Labelled photos from "MahJongTrainDataSet", an image-classification folder in likesm0887/MahJongTrainDataSet. The possible labels are: bamboo eight tile, bamboo five tile, characters eight tile, characters five tile, characters four tile, characters nine tile, characters one tile, characters seven tile, characters six tile, characters three tile, characters two tile, circle eight tile, circle five tile, circle four tile, circle nine tile, circle one tile, circle seven tile, circle six tile, circle three tile, circle two tile, east wind tile, green dragon tile, north wind tile, red dragon tile, west wind tile, white dragon tile.

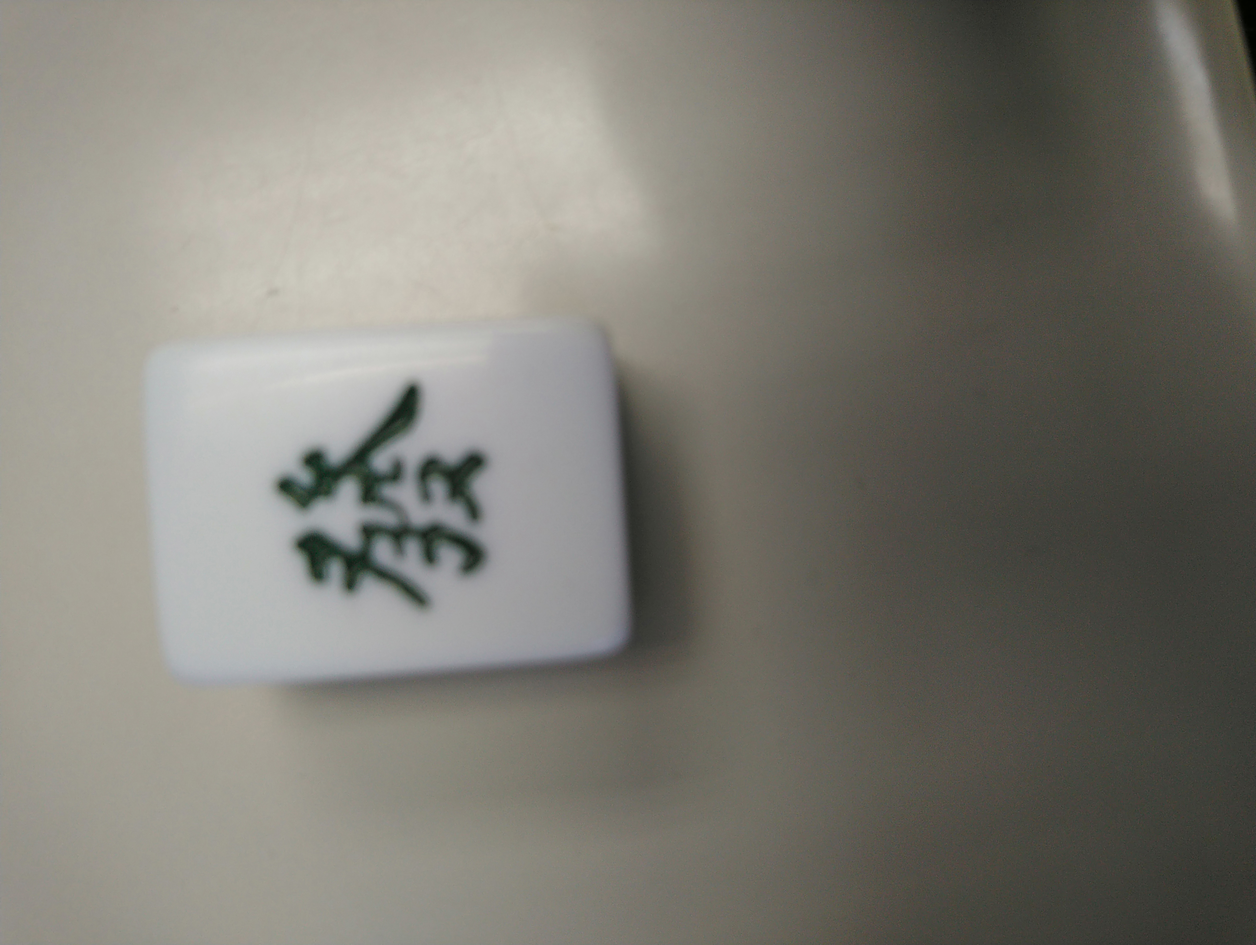
Label: green dragon tile

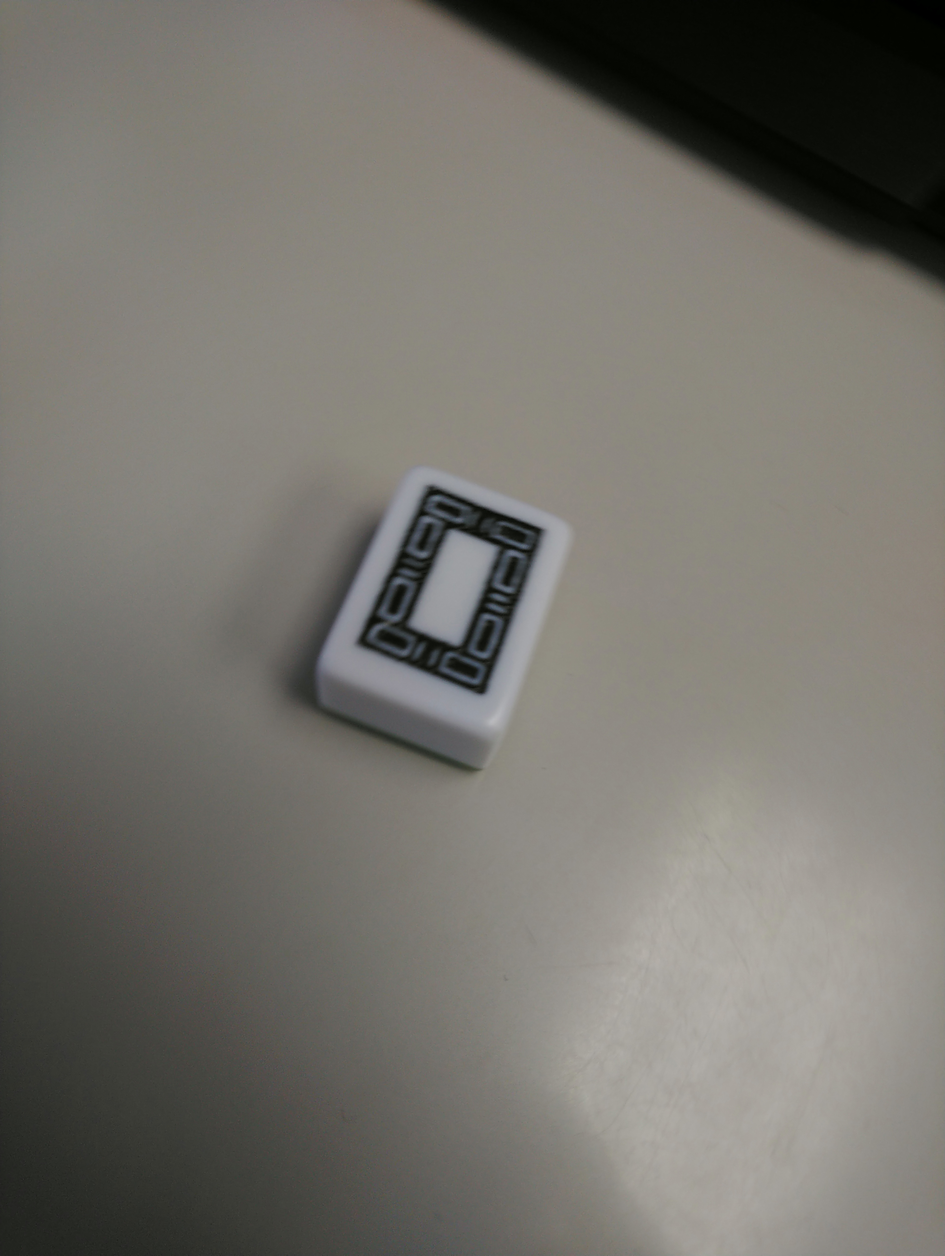
Label: white dragon tile

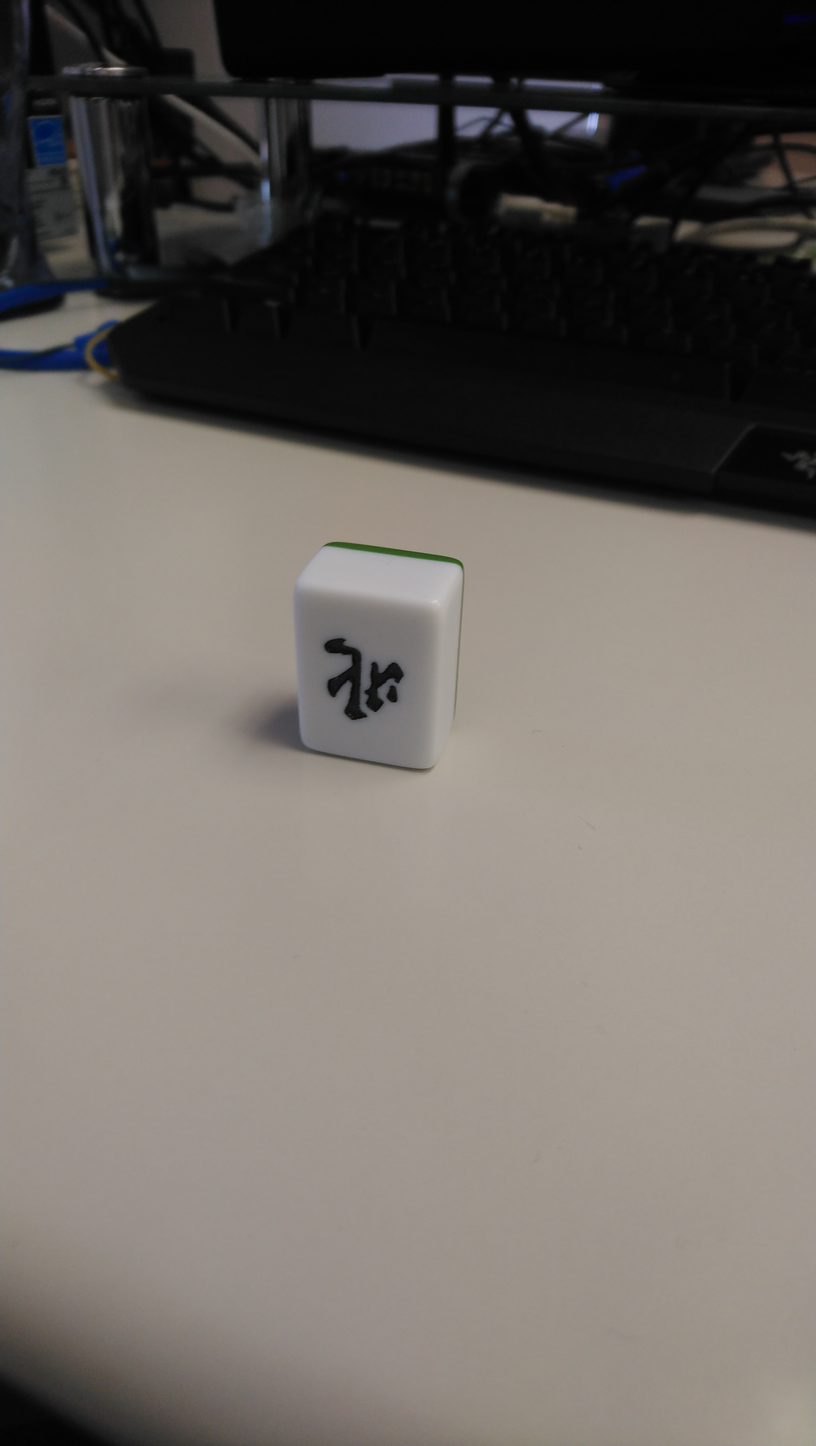
Label: north wind tile

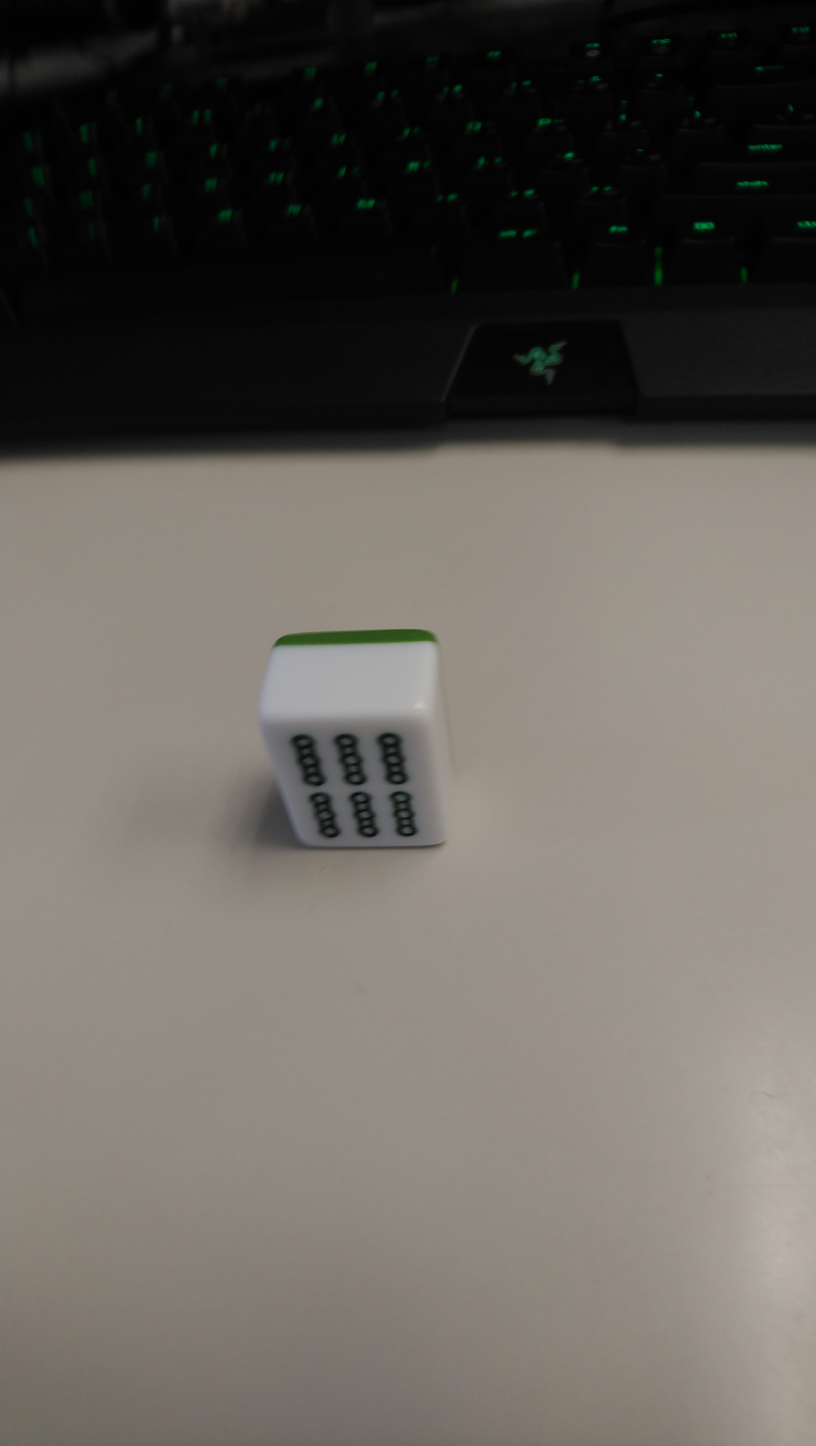
Label: bamboo eight tile

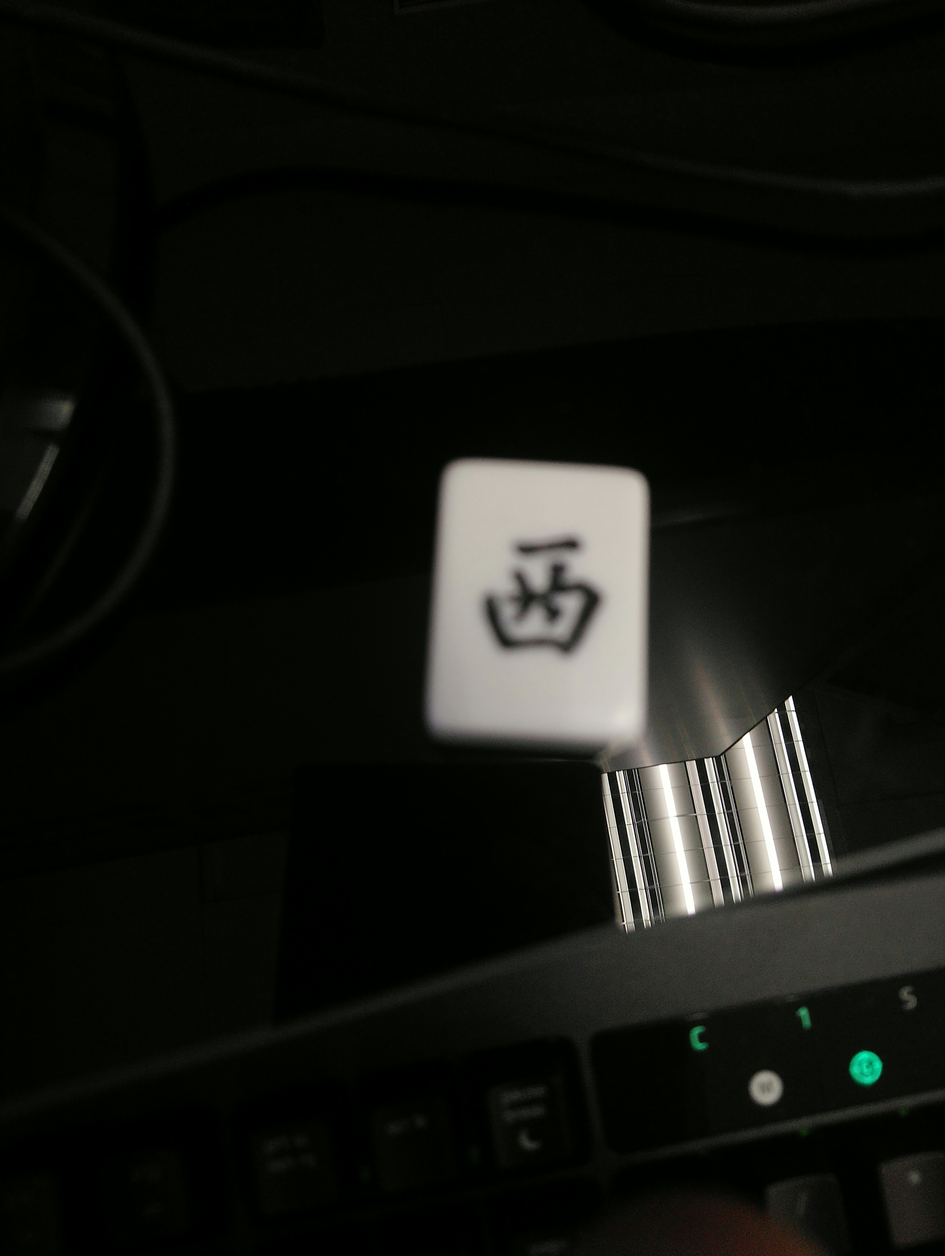
Label: west wind tile

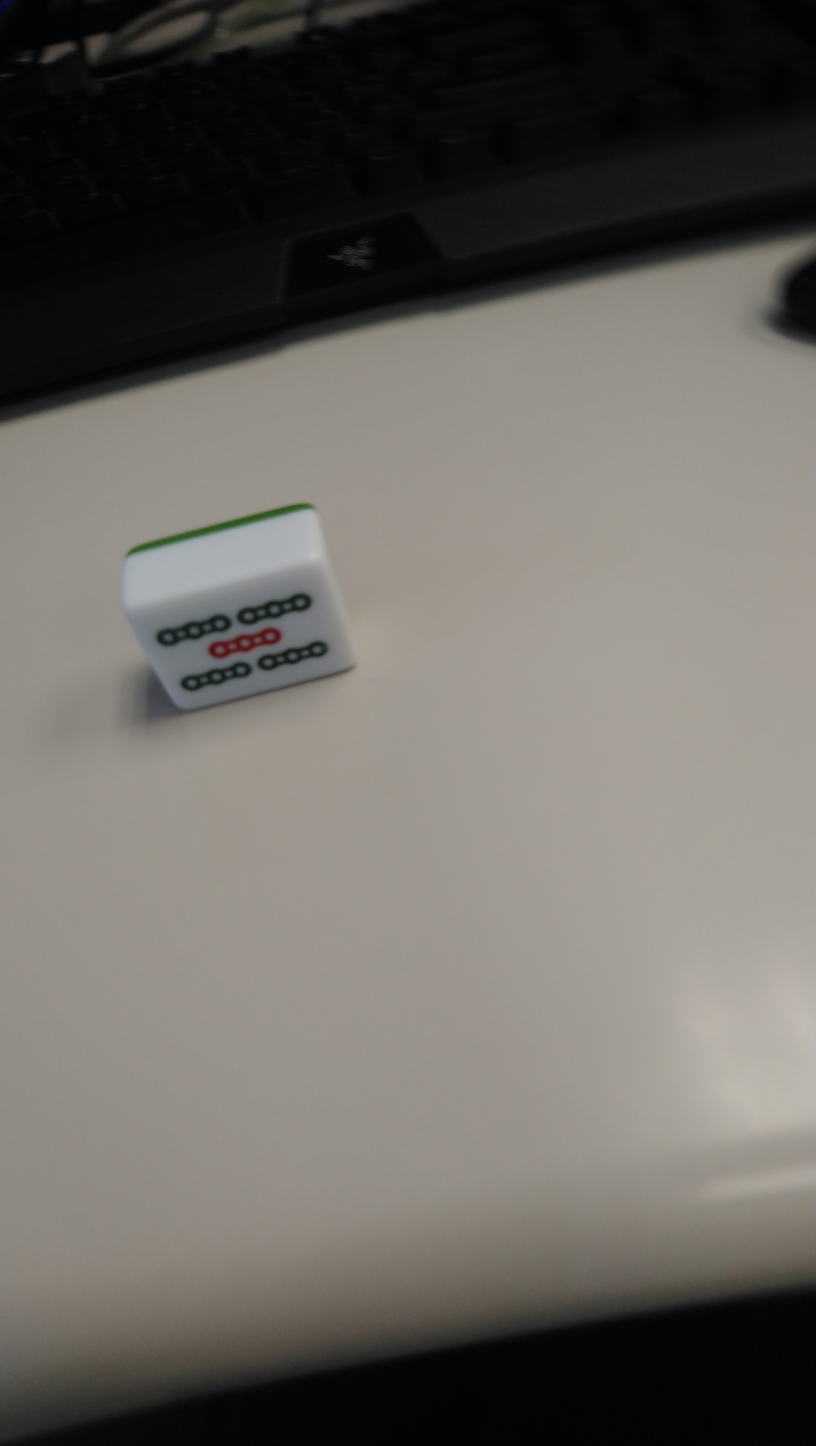
Label: bamboo five tile
